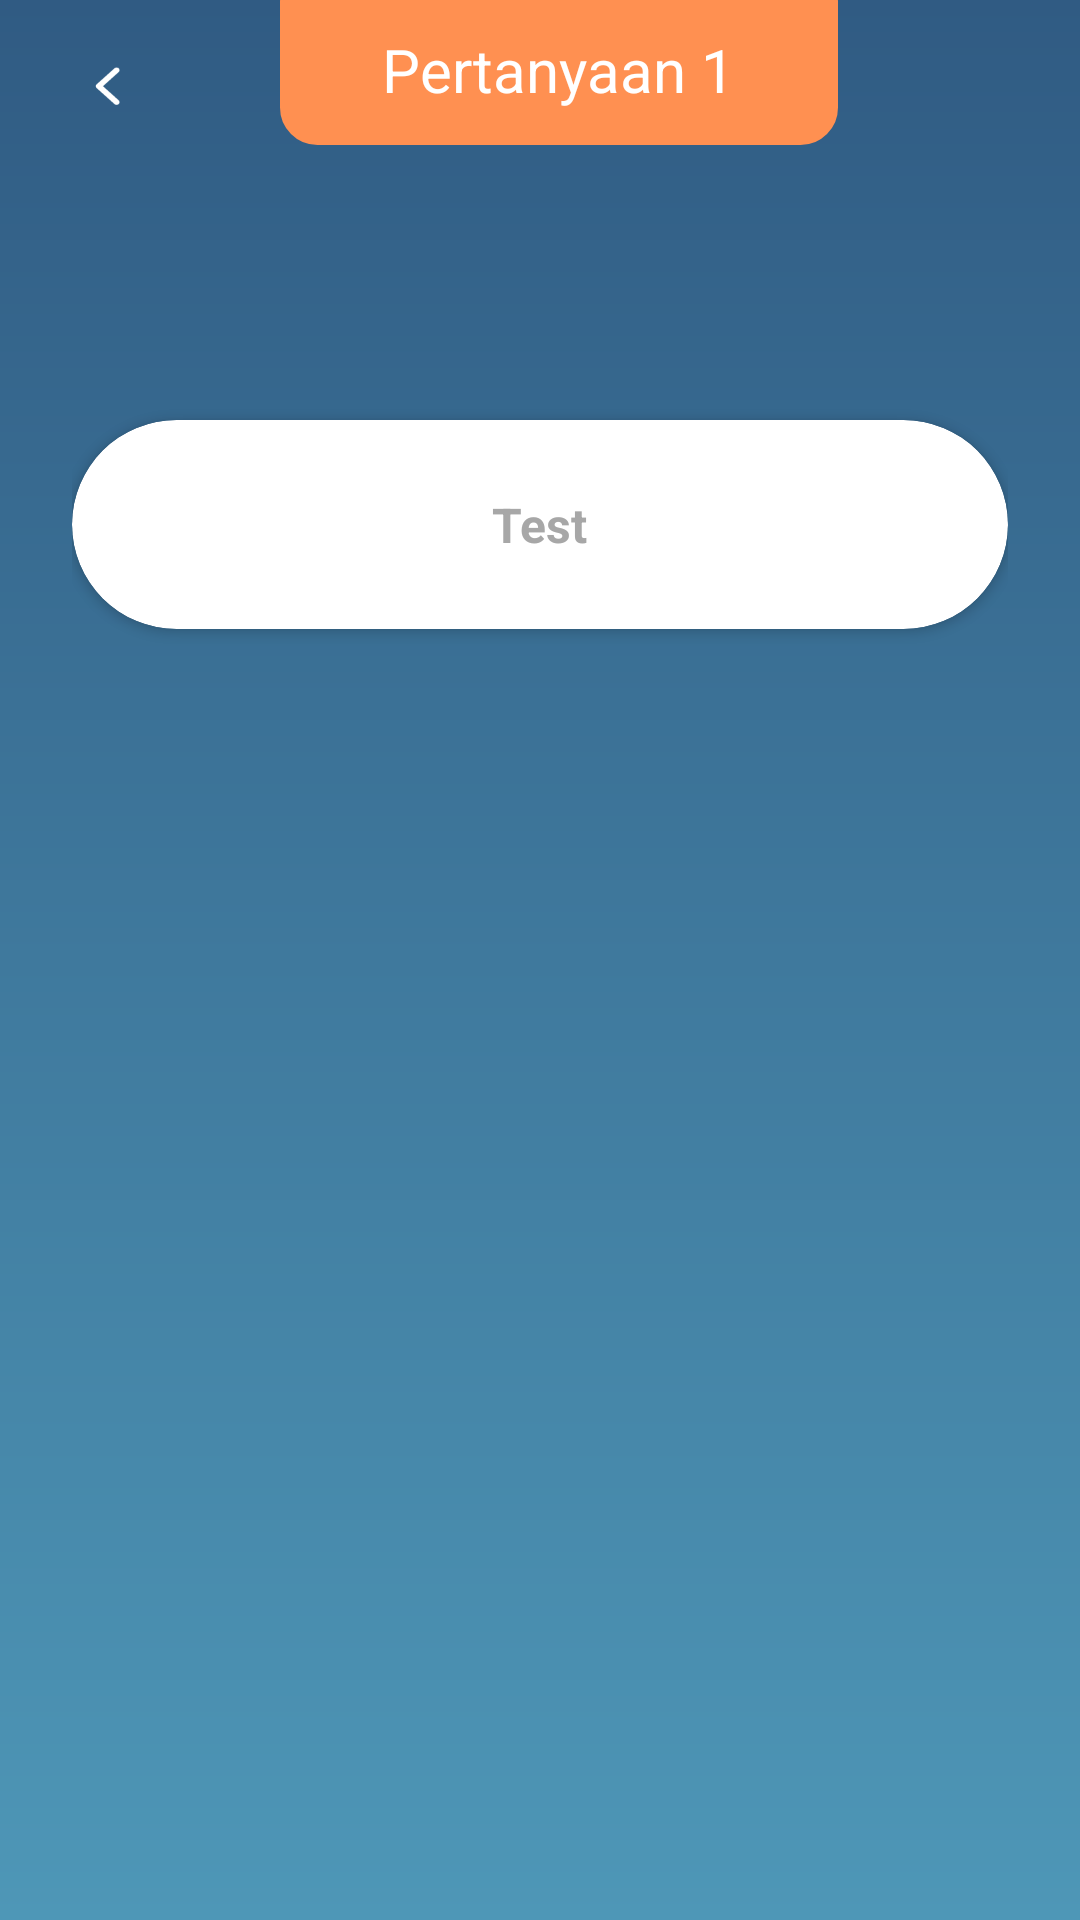

Produce the Android XML layout that renders to this screen, including the resource entries it uses.
<!-- AndroidManifest.xml: application theme Theme.GeoVoyager -->
<!-- res/layout/activity_quiz.xml -->
<?xml version="1.0" encoding="utf-8"?>
<androidx.constraintlayout.widget.ConstraintLayout xmlns:android="http://schemas.android.com/apk/res/android"
    xmlns:app="http://schemas.android.com/apk/res-auto"
    xmlns:tools="http://schemas.android.com/tools"
    android:layout_width="match_parent"
    android:layout_height="match_parent"
    android:background="@drawable/bg_quiz"
    tools:context=".pages.quiz.QuizActivity">

    <include
        android:id="@+id/customTopBar"
        layout="@layout/quiz_top_app_bar" />

    <ScrollView
        android:layout_width="match_parent"
        android:layout_height="match_parent"
        android:layout_marginTop="60dp"
        app:layout_constraintEnd_toEndOf="parent"
        app:layout_constraintStart_toStartOf="parent"
        app:layout_constraintTop_toBottomOf="@+id/customTopBar">

        <LinearLayout
            android:layout_width="match_parent"
            android:layout_height="wrap_content"
            android:orientation="vertical"
            android:paddingHorizontal="24dp">

            <androidx.cardview.widget.CardView
                android:layout_width="match_parent"
                android:layout_height="wrap_content"
                android:layout_marginTop="80dp"
                android:elevation="4dp"
                app:cardCornerRadius="40dp">

                <LinearLayout
                    android:layout_width="match_parent"
                    android:layout_height="match_parent"
                    android:gravity="center"
                    android:orientation="vertical"
                    android:padding="24dp">

                    <ImageView
                        android:id="@+id/questionImage"
                        android:layout_width="150dp"
                        android:layout_height="150dp"
                        android:visibility="gone" />

                    <TextView
                        android:id="@+id/tvQuestion"
                        android:layout_width="wrap_content"
                        android:layout_height="wrap_content"
                        android:text="Test"
                        android:textColor="@color/grey"
                        android:textSize="16sp"
                        android:textStyle="bold" />
                </LinearLayout>
            </androidx.cardview.widget.CardView>

            <androidx.recyclerview.widget.RecyclerView
                android:id="@+id/rvAnswers"
                android:layout_width="match_parent"
                android:layout_height="wrap_content"
                android:layout_marginTop="32dp"
                android:layout_marginBottom="60dp"
                android:clipToPadding="false"
                android:nestedScrollingEnabled="false" />
        </LinearLayout>
    </ScrollView>
</androidx.constraintlayout.widget.ConstraintLayout>
<!-- res/layout/quiz_top_app_bar.xml (included above) -->
<?xml version="1.0" encoding="utf-8"?>
<LinearLayout xmlns:android="http://schemas.android.com/apk/res/android"
    android:layout_width="match_parent"
    android:layout_height="?android:attr/actionBarSize"
    android:elevation="4dp"
    android:gravity="center_vertical"
    android:paddingHorizontal="24dp">

    <ImageView
        android:id="@+id/ivBack"
        android:layout_width="24dp"
        android:layout_height="24dp"
        android:clickable="true"
        android:focusable="true"
        android:src="@drawable/ic_arrow_left_2" />

    <View
        android:layout_width="0dp"
        android:layout_height="0dp"
        android:layout_weight="0.8" />

    <LinearLayout
        android:layout_width="186dp"
        android:layout_height="60dp"
        android:layout_marginTop="-10dp"
        android:background="@drawable/bg_question_header"
        android:gravity="center"
        android:orientation="vertical">

        <TextView
            android:id="@+id/tvQuestionNumber"
            android:layout_width="wrap_content"
            android:layout_height="wrap_content"
            android:layout_marginTop="10dp"
            android:text="Pertanyaan 1"
            android:textColor="@color/white"
            android:textSize="20sp" />
    </LinearLayout>

    <View
        android:layout_width="0dp"
        android:layout_height="0dp"
        android:layout_weight="1" />
</LinearLayout>
<!-- resources referenced by this layout -->
<resources>
  <color name="grey">#A7A7A7</color>
  <color name="white">#FFFFFFFF</color>
  <!-- drawable bg_question_header (drawable) -->
  <shape xmlns:android="http://schemas.android.com/apk/res/android"
      android:shape="rectangle">
  
      <solid android:color="@color/orange" />
      <corners android:radius="12dp" />
      <stroke
          android:width="1dp"
          android:color="@color/orange" />
  </shape>
  <!-- drawable bg_quiz (drawable) -->
  <?xml version="1.0" encoding="utf-8"?>
  <shape xmlns:android="http://schemas.android.com/apk/res/android"
      android:shape="rectangle">
      <gradient
          android:angle="270"
          android:endColor="@color/navy_blue_2"
          android:startColor="@color/steel_blue"
          android:type="linear" />
  </shape>
  <!-- drawable ic_arrow_left_2: png bitmap (drawable, 645 bytes) -->
  <style name="Theme.GeoVoyager" parent="Base.Theme.GeoVoyager" />
  <color name="orange">#FF9051</color>
  <color name="navy_blue_2">#4E97B7</color>
  <color name="steel_blue">#305B83</color>
  <style name="Base.Theme.GeoVoyager" parent="Theme.Material3.DayNight.NoActionBar">
          
          
          <item name="android:statusBarColor">@color/steel_blue</item>
          <item name="android:windowLightStatusBar">false</item>
      </style>
</resources>
